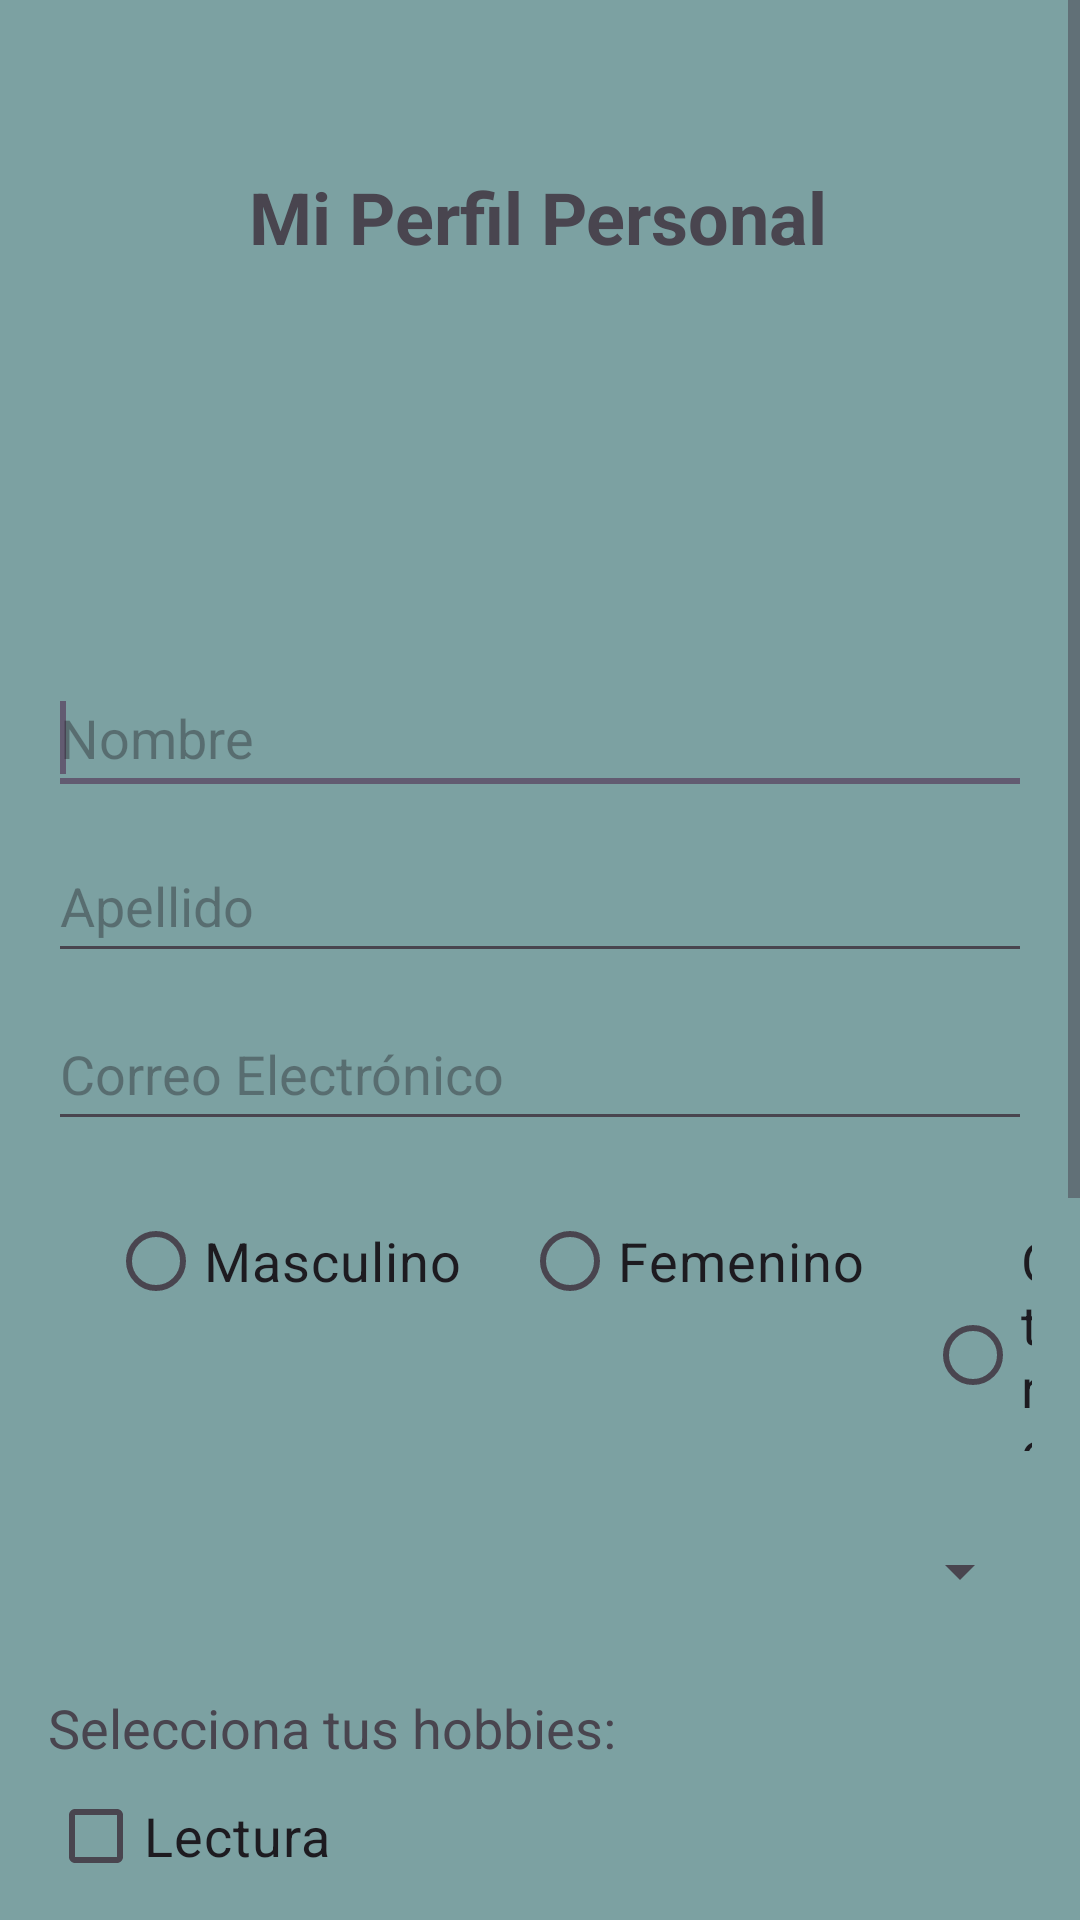

Android layout source for this screen:
<!-- AndroidManifest.xml: application theme Theme.PerfilPersonalTarea -->
<!-- res/layout/activity_main.xml -->
<ScrollView xmlns:android="http://schemas.android.com/apk/res/android"
    xmlns:tools="http://schemas.android.com/tools"
    android:layout_width="match_parent"
    android:layout_height="match_parent"
    xmlns:app="http://schemas.android.com/apk/res-auto"
    tools:context=".MainActivity">

    <androidx.constraintlayout.widget.ConstraintLayout
        android:layout_width="match_parent"
        android:layout_height="wrap_content"
        android:background="@color/fondo_pantalla"
        android:padding="16dp">

        
        

        <TextView
            android:id="@+id/textViewTitle"
            android:layout_width="wrap_content"
            android:layout_height="wrap_content"
            android:layout_marginTop="40dp"
            android:text="@string/mi_perfil_personal"
            android:textSize="24sp"
            android:textStyle="bold"
            app:layout_constraintEnd_toEndOf="parent"
            app:layout_constraintHorizontal_bias="0.497"
            app:layout_constraintStart_toStartOf="parent"
            app:layout_constraintTop_toTopOf="parent" />

        <ImageView
            android:id="@+id/imgAvatar"
            android:layout_width="100dp"
            android:layout_height="100dp"
            android:layout_marginTop="16dp"
            android:contentDescription="@string/foto_perfil"
            android:src="@drawable/iconoapp"
            app:layout_constraintEnd_toEndOf="parent"
            app:layout_constraintStart_toStartOf="parent"
            app:layout_constraintTop_toBottomOf="@id/textViewTitle" />
        


        <EditText
            android:id="@+id/editTextNombre"
            android:layout_width="0dp"
            android:layout_height="wrap_content"
            android:layout_marginTop="16dp"
            android:focusable="true"
            android:focusableInTouchMode="true"
            android:hint="@string/nombre"
            android:inputType="textPersonName"
            android:minWidth="48dp"
            android:minHeight="48dp"
            app:layout_constraintEnd_toEndOf="parent"
            app:layout_constraintHorizontal_bias="0.0"
            app:layout_constraintStart_toStartOf="parent"
            app:layout_constraintTop_toBottomOf="@id/imgAvatar">

            <requestFocus />

        </EditText>

        <EditText
            android:id="@+id/editTextApellido"
            android:layout_width="0dp"
            android:layout_height="wrap_content"
            android:layout_marginTop="8dp"
            android:hint="@string/apellido"
            android:inputType="textPersonName"
            android:minWidth="48dp"
            android:minHeight="48dp"
            app:layout_constraintEnd_toEndOf="parent"
            app:layout_constraintStart_toStartOf="parent"
            app:layout_constraintTop_toBottomOf="@id/editTextNombre" />

        <EditText
            android:id="@+id/editTextCorreo"
            android:layout_width="0dp"
            android:layout_height="wrap_content"
            android:layout_marginTop="8dp"
            android:hint="@string/correo_electronico"
            android:inputType="textEmailAddress"
            android:minWidth="48dp"
            android:minHeight="48dp"
            app:layout_constraintEnd_toEndOf="parent"
            app:layout_constraintStart_toStartOf="parent"
            app:layout_constraintTop_toBottomOf="@id/editTextApellido" />

        
        <RadioGroup
            android:id="@+id/radioGroupGenero"
            android:layout_width="0dp"
            android:layout_height="wrap_content"
            android:layout_marginTop="16dp"
            android:orientation="horizontal"
            app:layout_constraintEnd_toEndOf="parent"
            app:layout_constraintStart_toStartOf="parent"
            app:layout_constraintTop_toBottomOf="@id/editTextCorreo">

            <RadioButton
                android:id="@+id/radioButtonMasculino"
                android:layout_width="wrap_content"
                android:layout_height="wrap_content"
                android:layout_marginStart="20sp"
                android:text="@string/masculino"
                android:textSize="18sp" />

            <RadioButton
                android:id="@+id/radioButtonFemenino"
                android:layout_width="wrap_content"
                android:layout_height="wrap_content"
                android:layout_marginStart="20sp"
                android:text="@string/femenino"
                android:textSize="18sp" />

            <RadioButton
                android:id="@+id/radioButtonOtro"
                android:layout_width="wrap_content"
                android:layout_height="wrap_content"
                android:layout_marginStart="20sp"
                android:text="@string/otro"
                android:textSize="18sp" />
        </RadioGroup>

        
        <Spinner
            android:id="@+id/spinnerPais"
            android:layout_width="0dp"
            android:layout_height="wrap_content"
            android:layout_marginTop="16dp"
            android:minWidth="48dp"
            android:minHeight="48dp"
            app:layout_constraintEnd_toEndOf="parent"
            app:layout_constraintStart_toStartOf="parent"
            app:layout_constraintTop_toBottomOf="@id/radioGroupGenero" />

        
        <TextView
            android:id="@+id/textViewHobbies"
            android:layout_width="wrap_content"
            android:layout_height="wrap_content"
            android:layout_marginTop="16dp"
            android:text="@string/selecciona_tus_hobbies"
            android:textSize="18sp"
            app:layout_constraintStart_toStartOf="parent"
            app:layout_constraintTop_toBottomOf="@id/spinnerPais" />

        <CheckBox
            android:id="@+id/checkButtonLectura"
            android:layout_width="wrap_content"
            android:layout_height="wrap_content"
            android:text="@string/lectura"
            android:textSize="18sp"
            app:layout_constraintStart_toStartOf="parent"
            app:layout_constraintTop_toBottomOf="@id/textViewHobbies" />

        <CheckBox
            android:id="@+id/checkButtonDeporte"
            android:layout_width="wrap_content"
            android:layout_height="wrap_content"
            android:text="@string/deporte"
            android:textSize="18sp"
            app:layout_constraintStart_toStartOf="parent"
            app:layout_constraintTop_toBottomOf="@id/checkButtonLectura" />

        <CheckBox
            android:id="@+id/checkButtonMusica"
            android:layout_width="wrap_content"
            android:layout_height="wrap_content"
            android:backgroundTint="#A95B5B"
            android:text="@string/musica"
            android:textSize="18sp"
            app:layout_constraintStart_toStartOf="parent"
            app:layout_constraintTop_toBottomOf="@id/checkButtonDeporte" />

        <CheckBox
            android:id="@+id/checkButtonArte"
            android:layout_width="wrap_content"
            android:layout_height="wrap_content"
            android:text="@string/arte"
            android:textSize="18sp"
            app:layout_constraintStart_toStartOf="parent"
            app:layout_constraintTop_toBottomOf="@id/checkButtonMusica" />
        

        <TextView
            android:id="@+id/textViewSatisfaccion"
            android:layout_width="wrap_content"
            android:layout_height="wrap_content"
            android:layout_marginTop="16dp"
            android:text="@string/nivel_de_satisfaccion"
            android:textSize="18sp"
            app:layout_constraintStart_toStartOf="parent"
            app:layout_constraintTop_toBottomOf="@id/checkButtonArte" />

        <SeekBar
            android:id="@+id/seekBarSatisfaccion"
            android:layout_width="0dp"
            android:layout_height="wrap_content"
            android:max="10"
            app:layout_constraintEnd_toEndOf="parent"
            app:layout_constraintStart_toStartOf="parent"
            app:layout_constraintTop_toBottomOf="@id/textViewSatisfaccion" />

        
        
        <androidx.appcompat.widget.SwitchCompat
            android:id="@+id/switchSuscripcion"
            android:layout_width="wrap_content"
            android:layout_height="wrap_content"
            android:layout_marginTop="16dp"
            android:background="@color/suscribete"
            android:minWidth="48dp"
            android:minHeight="48dp"
            android:text="@string/suscribirse_al_boletin"
            android:textSize="18sp"
            app:layout_constraintStart_toStartOf="parent"
            app:layout_constraintTop_toBottomOf="@id/seekBarSatisfaccion" />

        
        <Button
            android:id="@+id/buttonGuardar"
            android:layout_width="wrap_content"
            android:layout_height="wrap_content"
            android:layout_marginTop="16dp"
            android:text="@string/guardar"
            android:textSize="18sp"
            app:layout_constraintEnd_toEndOf="parent"
            app:layout_constraintStart_toStartOf="parent"
            app:layout_constraintTop_toBottomOf="@id/switchSuscripcion" />

        
        <TextView
            android:id="@+id/textViewResumen"
            android:layout_width="0dp"
            android:layout_height="wrap_content"
            android:layout_marginTop="16dp"
            android:textSize="20sp"
            app:layout_constraintEnd_toEndOf="parent"
            app:layout_constraintStart_toStartOf="parent"
            app:layout_constraintTop_toBottomOf="@id/buttonGuardar" />
    </androidx.constraintlayout.widget.ConstraintLayout>
</ScrollView>
<!-- resources referenced by this layout -->
<resources>
  <color name="fondo_pantalla">#7CA1A2</color>
  <color name="suscribete">#92592A</color>
  <string name="apellido">Apellido</string>
  <string name="arte">Arte</string>
  <string name="correo_electronico">Correo Electrónico</string>
  <string name="deporte">Deporte</string>
  <string name="femenino">Femenino</string>
  <string name="foto_perfil">Foto de perfil</string>
  <string name="guardar">Guardar</string>
  <string name="lectura">Lectura</string>
  <string name="masculino">Masculino</string>
  <string name="mi_perfil_personal">Mi Perfil Personal</string>
  <string name="musica">Música</string>
  <string name="nivel_de_satisfaccion">Nivel de satisfacción: 0</string>
  <string name="nombre">Nombre</string>
  <string name="otro">Otro</string>
  <string name="selecciona_tus_hobbies">Selecciona tus hobbies:</string>
  <string name="suscribirse_al_boletin">Suscribirse al boletín</string>
  <style name="Theme.PerfilPersonalTarea" parent="Base.Theme.PerfilPersonalTarea" />
  <style name="Base.Theme.PerfilPersonalTarea" parent="Theme.Material3.DayNight.NoActionBar">
          
          
      </style>
</resources>
